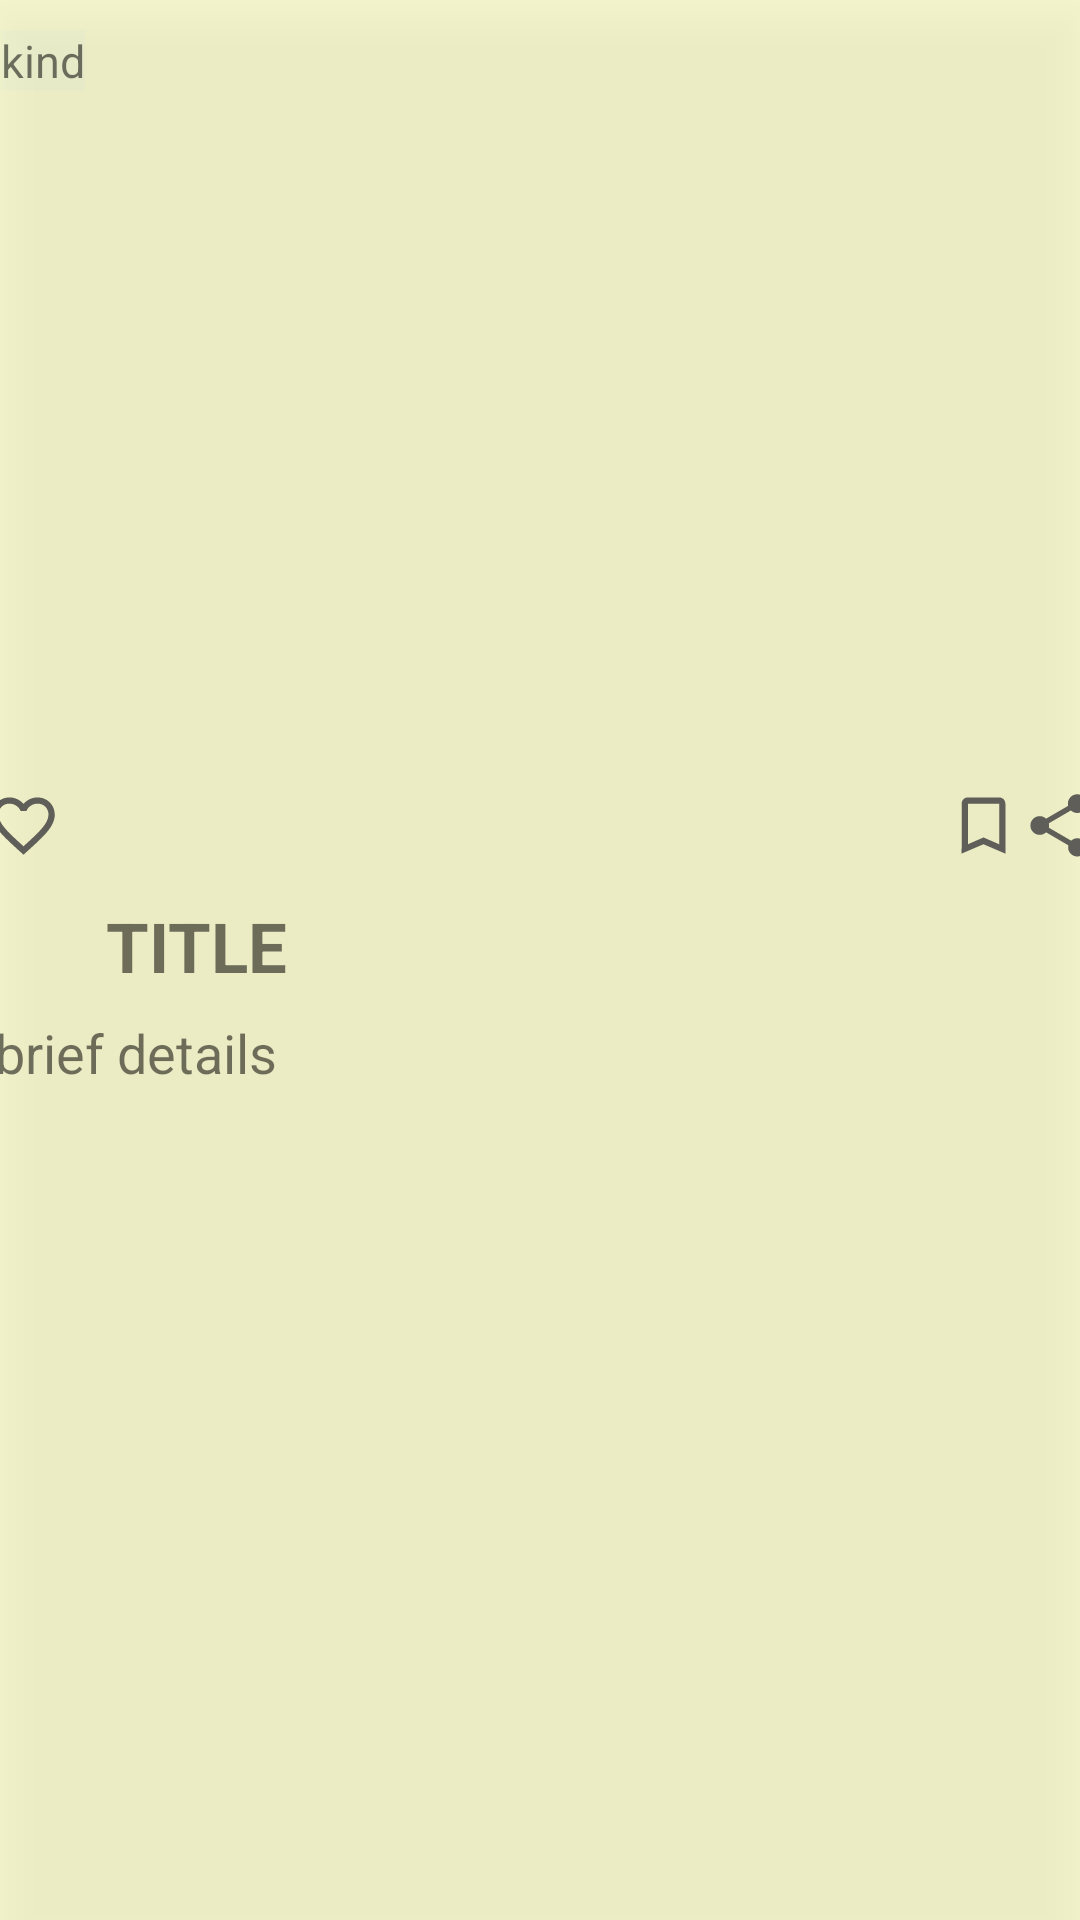

Write the Android layout XML for this screen, with the resource values it uses.
<!-- AndroidManifest.xml: application theme Theme.HistoryOfEmpire -->
<!-- res/layout/feed_row.xml -->
<?xml version="1.0" encoding="utf-8"?>

<androidx.constraintlayout.widget.ConstraintLayout

    xmlns:android="http://schemas.android.com/apk/res/android"
    xmlns:app="http://schemas.android.com/apk/res-auto"
    android:layout_width="wrap_content"
    android:layout_height="wrap_content"
    app:layout_anchorGravity="center_horizontal"
    android:layout_gravity="center_horizontal"
    android:layout_marginTop="0dp"
    android:layout_margin="15dp"
    android:elevation="10dp"
    android:background="#A1F4F6B5"

    >

    <LinearLayout
        android:id="@+id/feedLinearLayaut"
        android:layout_width="380dp"
        android:layout_height="wrap_content"
        android:gravity="center"
        android:orientation="vertical"
        app:layout_constraintEnd_toEndOf="parent"
        app:layout_constraintStart_toStartOf="parent"
        app:layout_constraintTop_toTopOf="parent"




        >
<androidx.coordinatorlayout.widget.CoordinatorLayout
    android:layout_width="match_parent"
    android:layout_height="wrap_content">


        <ImageView
            android:id="@+id/feedImageRow"
            android:layout_width="match_parent"
            android:layout_height="250dp"
            android:layout_gravity="center_horizontal"
            android:layout_marginTop="0dp"
            android:layout_weight="@android:integer/config_longAnimTime"

            android:scaleType="centerCrop"
            app:layout_constraintEnd_toEndOf="parent"
            app:layout_constraintStart_toStartOf="parent"
            app:layout_constraintTop_toTopOf="parent"
            app:srcCompat="@drawable/ic_launcher_foreground" />
        <TextView
            android:id="@+id/kindText"
            android:layout_width="wrap_content"
            android:layout_height="wrap_content"
            android:text="kind"
            android:textSize="15dp"
            android:layout_marginTop="10dp"
            android:layout_marginLeft="10dp"
            android:background="#2CCEE3DA"

            >

        </TextView>

</androidx.coordinatorlayout.widget.CoordinatorLayout>

        <FrameLayout
            android:layout_width="match_parent"
            android:layout_height="50dp"
            android:orientation="horizontal">

            <ImageView
                android:id="@+id/likeImage"
                android:layout_width="25dp"
                android:layout_height="match_parent"
                android:src="@drawable/ic_baseline_favorite_border_24"
                android:layout_margin="5dp"

                />

            <ImageView
                android:id="@+id/bookmarkImage"
                android:layout_width="25dp"
                android:layout_height="match_parent"
                android:layout_gravity="end"
                android:src="@drawable/bookmark"
                android:layout_marginRight="30dp"
                android:focusable="true"


                >


            </ImageView>

            <ImageView
               android:id="@+id/shareImage"
                android:layout_width="25dp"
                android:layout_height="match_parent"
                android:src="@drawable/ic_baseline_share_24"
                android:layout_gravity="right"
                android:layout_margin="5dp"
                >

            </ImageView>




        </FrameLayout>

        <TextView
            android:id="@+id/feedTitleRow"
            android:layout_width="match_parent"
            android:layout_height="wrap_content"
            android:layout_marginLeft="30sp"
            android:text="TITLE"
            android:textSize="23dp"
            android:textStyle="bold">

        </TextView>

        <TextView
            android:id="@+id/feedTitleBriefRow"
            android:layout_width="match_parent"
            android:layout_height="wrap_content"
            android:layout_margin="8dp"
            android:text="brief details"
            android:textSize="18dp">

        </TextView>


    </LinearLayout>

</androidx.constraintlayout.widget.ConstraintLayout>
<!-- resources referenced by this layout -->
<resources>
  <!-- drawable bookmark (drawable) -->
  <?xml version="1.0" encoding="utf-8"?>
  <selector xmlns:android="http://schemas.android.com/apk/res/android">
  <item android:drawable="@drawable/ic_baseline_bookmark_border_24" android:state_activated="false"/>
      <item android:drawable="@drawable/ic_baseline_bookmark_24" android:state_activated="true"/>
  </selector>
  <!-- drawable ic_baseline_favorite_border_24 (drawable) -->
  <vector android:height="24dp" android:tint="#5F5E59"
      android:viewportHeight="24" android:viewportWidth="24"
      android:width="24dp" xmlns:android="http://schemas.android.com/apk/res/android">
      <path android:fillColor="#E80707" android:pathData="M16.5,3c-1.74,0 -3.41,0.81 -4.5,2.09C10.91,3.81 9.24,3 7.5,3 4.42,3 2,5.42 2,8.5c0,3.78 3.4,6.86 8.55,11.54L12,21.35l1.45,-1.32C18.6,15.36 22,12.28 22,8.5 22,5.42 19.58,3 16.5,3zM12.1,18.55l-0.1,0.1 -0.1,-0.1C7.14,14.24 4,11.39 4,8.5 4,6.5 5.5,5 7.5,5c1.54,0 3.04,0.99 3.57,2.36h1.87C13.46,5.99 14.96,5 16.5,5c2,0 3.5,1.5 3.5,3.5 0,2.89 -3.14,5.74 -7.9,10.05z"/>
  </vector>
  <!-- drawable ic_baseline_share_24 (drawable) -->
  <vector android:height="24dp" android:tint="#5F5E59"
      android:viewportHeight="24" android:viewportWidth="24"
      android:width="24dp" xmlns:android="http://schemas.android.com/apk/res/android">
      <path android:fillColor="@android:color/white" android:pathData="M18,16.08c-0.76,0 -1.44,0.3 -1.96,0.77L8.91,12.7c0.05,-0.23 0.09,-0.46 0.09,-0.7s-0.04,-0.47 -0.09,-0.7l7.05,-4.11c0.54,0.5 1.25,0.81 2.04,0.81 1.66,0 3,-1.34 3,-3s-1.34,-3 -3,-3 -3,1.34 -3,3c0,0.24 0.04,0.47 0.09,0.7L8.04,9.81C7.5,9.31 6.79,9 6,9c-1.66,0 -3,1.34 -3,3s1.34,3 3,3c0.79,0 1.5,-0.31 2.04,-0.81l7.12,4.16c-0.05,0.21 -0.08,0.43 -0.08,0.65 0,1.61 1.31,2.92 2.92,2.92 1.61,0 2.92,-1.31 2.92,-2.92s-1.31,-2.92 -2.92,-2.92z"/>
  </vector>
  <style name="Theme.HistoryOfEmpire" parent="Theme.MaterialComponents.DayNight.NoActionBar">
          
          <item name="colorPrimary">@color/purple_500</item>
          <item name="colorPrimaryVariant">@color/purple_700</item>
          <item name="colorOnPrimary">@color/white</item>
          
          <item name="colorSecondary">@color/teal_200</item>
          <item name="colorSecondaryVariant">@color/teal_700</item>
          <item name="colorOnSecondary">@color/black</item>
          
          <item name="android:statusBarColor">?attr/colorPrimaryVariant</item>
          
      </style>
  <!-- drawable ic_baseline_bookmark_border_24 (drawable) -->
  <vector android:height="24dp" android:tint="#5F5E59"
      android:viewportHeight="24" android:viewportWidth="24"
      android:width="24dp" xmlns:android="http://schemas.android.com/apk/res/android">
      <path android:fillColor="@android:color/white" android:pathData="M17,3L7,3c-1.1,0 -1.99,0.9 -1.99,2L5,21l7,-3 7,3L19,5c0,-1.1 -0.9,-2 -2,-2zM17,18l-5,-2.18L7,18L7,5h10v13z"/>
  </vector>
  <!-- drawable ic_baseline_bookmark_24 (drawable) -->
  <vector android:alpha="0.93" android:height="24dp"
      android:tint="#949D06" android:viewportHeight="24"
      android:viewportWidth="24" android:width="24dp" xmlns:android="http://schemas.android.com/apk/res/android">
      <path android:fillColor="@android:color/white" android:pathData="M17,3H7c-1.1,0 -1.99,0.9 -1.99,2L5,21l7,-3 7,3V5c0,-1.1 -0.9,-2 -2,-2z"/>
  </vector>
  <color name="purple_500">#FF6200EE</color>
  <color name="purple_700">#E4EF7B</color>
  <color name="white">#D0FFEE58</color>
  <color name="teal_200">#FF03DAC5</color>
  <color name="teal_700">#FF018786</color>
  <color name="black">#FF000000</color>
</resources>
